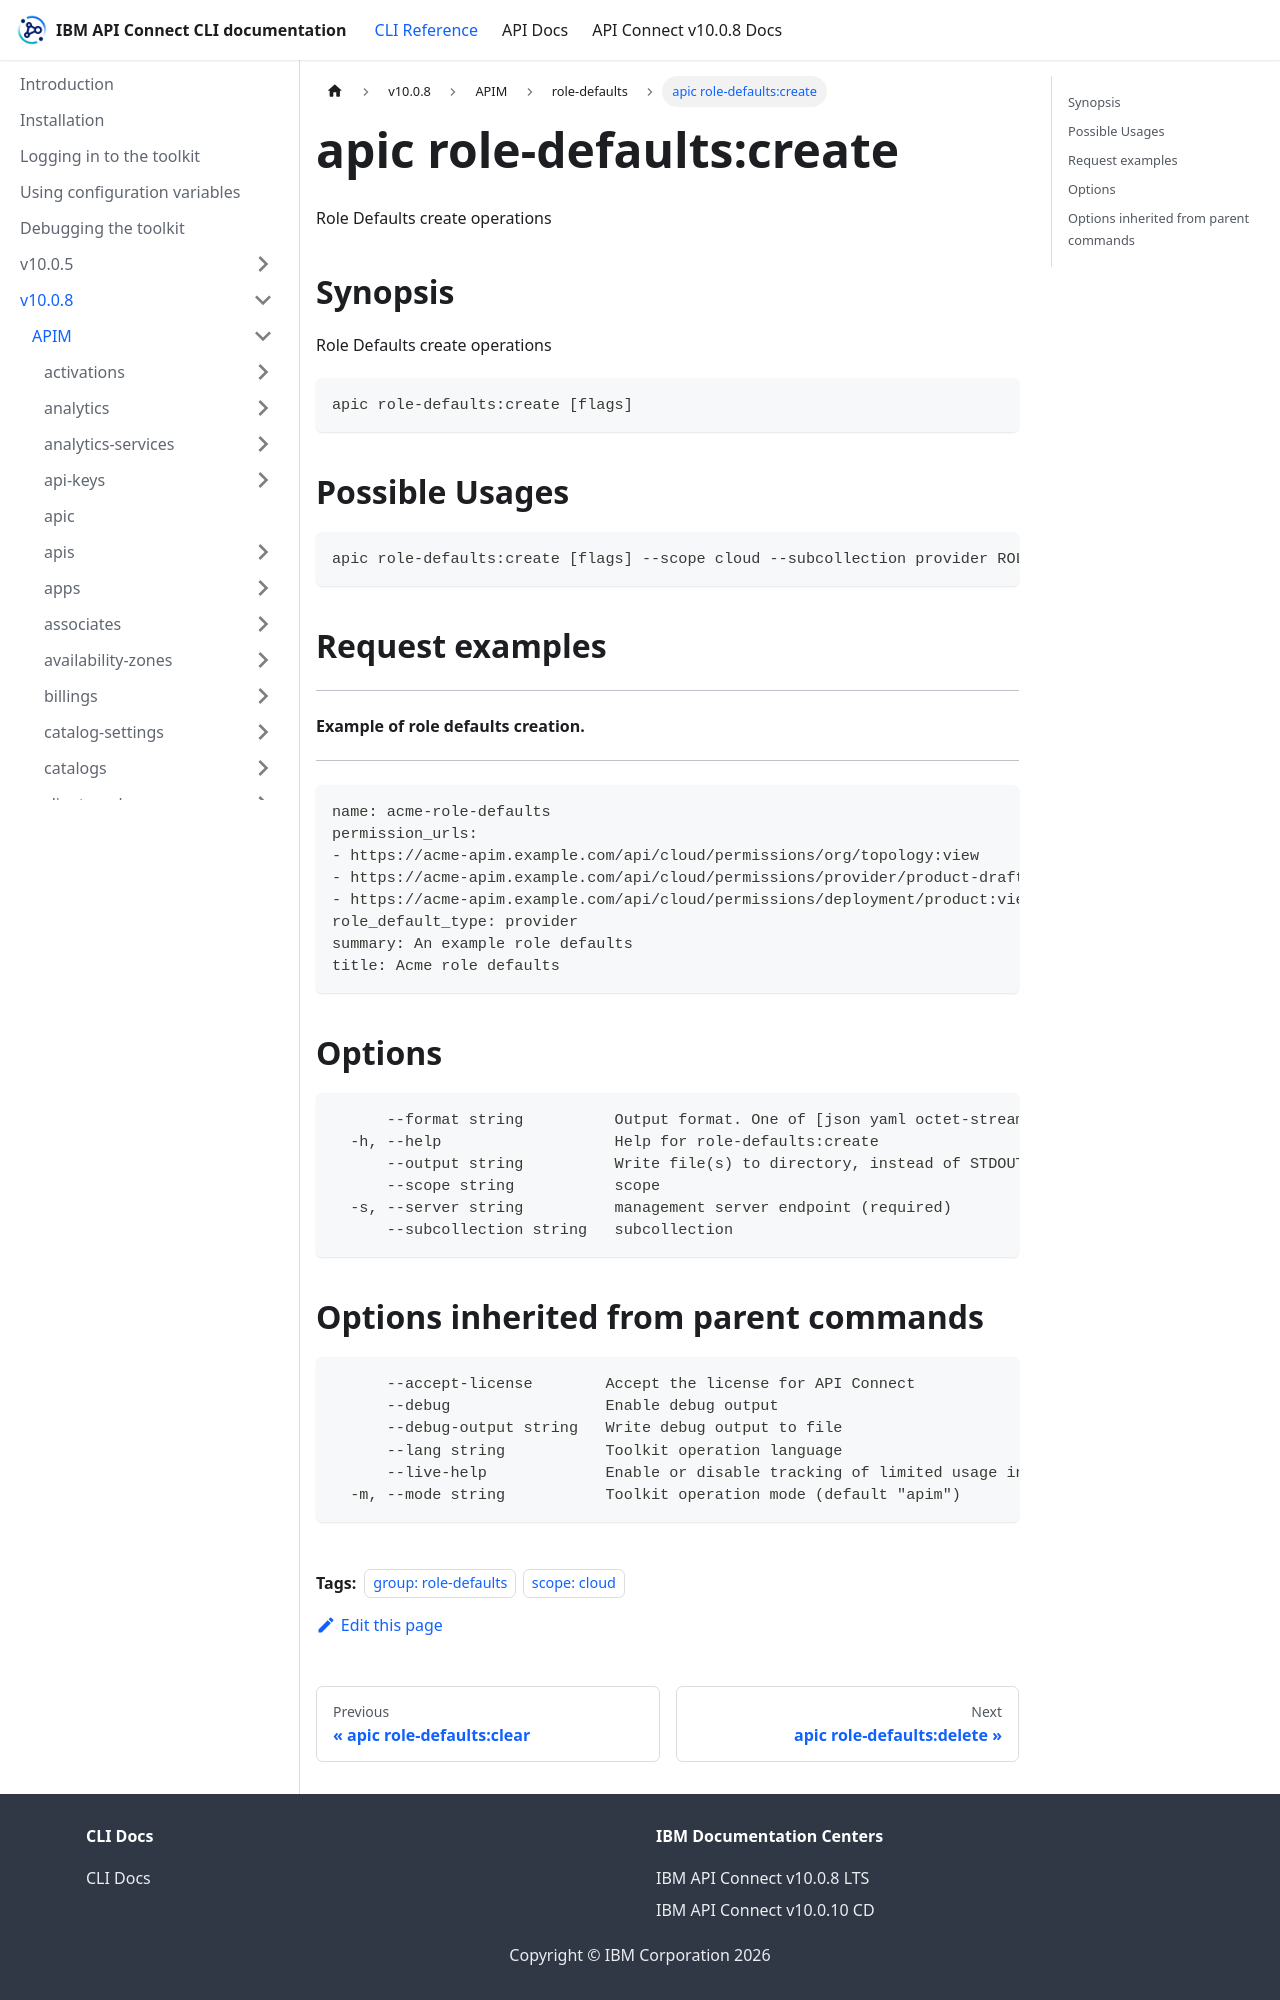

repository: ibm-apiconnect/clidocs · page: docs/v1008/apim/role-defaults/apic_role-defaults_create.html · generator: docusaurus

---
tags:
- "group: role-defaults"
- "scope: cloud"
---
# apic role-defaults:create

Role Defaults create operations

## Synopsis

Role Defaults create operations

```
apic role-defaults:create [flags]
```

## Possible Usages

```
apic role-defaults:create [flags] --scope cloud --subcollection provider ROLE_DEFAULT_FILE
```

## Request examples

---------------------------------------
#### Example of role defaults creation.
---------------------------------------

```
name: acme-role-defaults
permission_urls:
- https://acme-apim.example.com/api/cloud/permissions/org/topology:view
- https://acme-apim.example.com/api/cloud/permissions/provider/product-drafts:view
- https://acme-apim.example.com/api/cloud/permissions/deployment/product:view
role_default_type: provider
summary: An example role defaults
title: Acme role defaults
```

## Options

```
      --format string          Output format. One of [json yaml octet-stream go-template=... go-template-file=...], defaults to yaml.
  -h, --help                   Help for role-defaults:create
      --output string          Write file(s) to directory, instead of STDOUT (default "-")
      --scope string           scope
  -s, --server string          management server endpoint (required)
      --subcollection string   subcollection
```

## Options inherited from parent commands

```
      --accept-license        Accept the license for API Connect
      --debug                 Enable debug output
      --debug-output string   Write debug output to file
      --lang string           Toolkit operation language
      --live-help             Enable or disable tracking of limited usage information
  -m, --mode string           Toolkit operation mode (default "apim")
```
